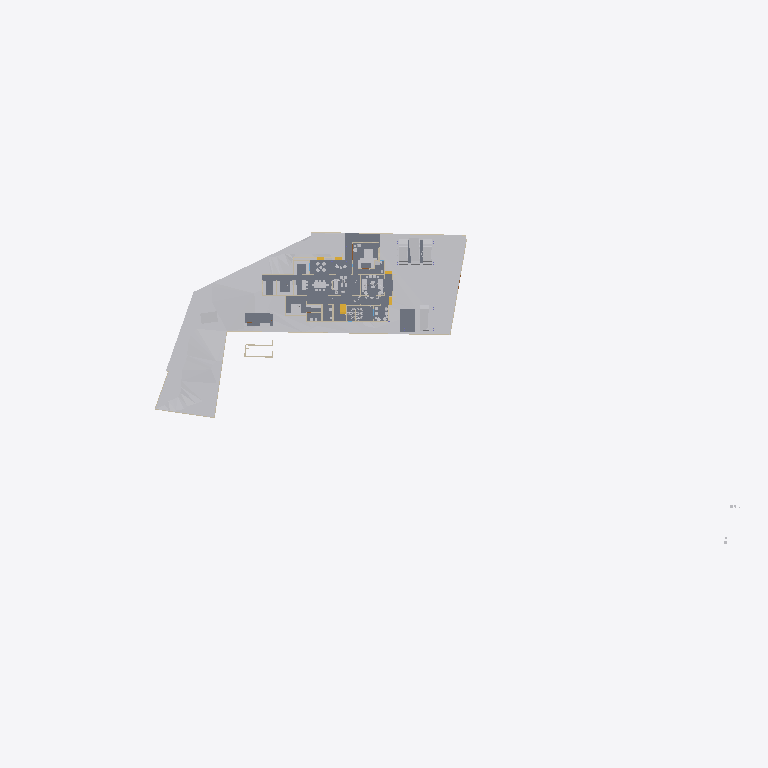
Plan cut of the same IFC building model at storey 'Roof' (level 0.00 m, cut at 1.40 m), seen from above with north up, elements coloured by IFC class: 23 other elements (light grey), 16 walls (beige), 7 slabs (grey), 1 stair flight (yellow). Cut surfaces are drawn darker.
Extent 141.3 m × 63.5 m × 37.0 m (x, y, z). Storeys (8): Road Level at 0.00 m; GF at 0.00 m; Concept at 0.00 m; Existing at 0.00 m; Roof at 0.00 m; Area at 0.00 m; Car Porch at 0.00 m; FF at 3.85 m. Elements (439): 124 IfcWall, 122 IfcFurniture, 38 IfcBuildingElementProxy, 32 IfcWindow, 31 IfcDoor, 24 IfcSlab, 22 IfcSanitaryTerminal, 18 IfcColumn, 9 IfcShadingDevice, 6 IfcStairFlight, 4 IfcRoof, 4 IfcVehicle.

HEADER;
FILE_DESCRIPTION(('ViewDefinition[DesignTransferView]'),'2;1');
FILE_NAME('Jailani.ifc','2026-01-23T11:54:30+05:30',(''),(''),'IfcOpenShell 0.8.5-alpha260121','Bonsai 0.8.5-alpha260121-421d454','Nobody');
FILE_SCHEMA(('IFC4X3'));
ENDSEC;
DATA;
#1=IFCPROJECT('1rEyq$MlvDVO9q4X_6O_vh',$,'My Project',$,$,$,$,(#14,#26),#9);
#31=IFCSITE('2ymv4STDrDCBgdvlSnG91s',$,'My Site',$,$,#54,$,$,$,(8,52,49,300000),(76,38,36,300000),20.0,$,$);
#37=IFCBUILDING('0WCwdFWaT3fvN6dYFJV0G3',$,'My Building',$,$,#60,$,$,$,$,$,$);
#43=IFCBUILDINGSTOREY('3glIUxBxj019WI9WL2_LBp',$,'Road Level',$,$,#66,$,$,$,$);
#2091=IFCBUILDINGSTOREY('0gksAyAJzF1eVdNHxF82jx',$,'GF',$,$,#203992,$,$,$,$);
#9684=IFCBUILDINGSTOREY('0GW8AoQ6z9OfFkHNDnUrmB',$,'FF',$,$,#226409,$,$,$,$);
#36449=IFCBUILDINGSTOREY('08MXqDc890wx$ikiXcsfjl',$,'Concept',$,$,#36465,$,$,$,$);
#37612=IFCBUILDINGSTOREY('3FqJSqHaz8MQtwN4CzJUgT',$,'Existing',$,$,#37627,$,$,$,$);
#39460=IFCBUILDINGSTOREY('2$v9ldK6P2VucsJp$wo$TV',$,'Roof',$,$,#39475,$,$,$,$);
#119304=IFCBUILDINGSTOREY('0qBaI9Ey94591kdt6C2Jnr',$,'Area',$,$,#119319,$,$,$,$);
#129129=IFCBUILDINGSTOREY('3kIur_wS960wa7BjgB$p1C',$,'Car Porch',$,$,#129145,$,$,$,$);
#1788=IFCGEOGRAPHICELEMENT('2G7_FUH1TFnfA2p0BceQCt',$,'Site',$,$,#100204,#1804,$,.TERRAIN.);
#4726=IFCSLAB('2FiUBYKgX14Ok5pfpzPww9',$,'Ground Floor',$,$,#204032,#4737,$,$);
#44400=IFCGEOGRAPHICELEMENT('1ijp4spyP8GBGp3uN8hwYJ',$,'Grass',$,$,#204027,#44410,$,.VEGETATION.);
#100712=IFCSLAB('1DsvWWCbL7cANGjESzliI9',$,'Ground Floor Verandah',$,$,#156011,#100733,$,$);
#192856=IFCSLAB('2VPuFNKJDBPhZlZtN4Tg6e',$,'Ground Floor Sitout',$,$,#204447,#192877,$,$);
#225017=IFCSLAB('1Qc2awMQfDD8pfi3Klqlbg',$,'Ground Floor Carporch 1car',$,$,#225056,#225038,$,$);
#219416=IFCSLAB('1AAhloHkHFWRkhjfKq1PUs',$,'Slab',$,$,#225064,#219437,$,$);
#217163=IFCSLAB('1ncWhb67D9XQ_BHqQYK5F_',$,'Slab',$,$,#217607,#217185,$,$);
#103859=IFCVEHICLE('0Rj7kGn8PAKQhJ_nG_1K0p',$,'Vehicle',$,$,#218941,#103872,$,$);
#145566=IFCVEHICLE('0GR5tKgTv9_RA8i68F_qsM',$,'Vehicle',$,$,#218946,#145579,$,$);
#218952=IFCVEHICLE('0uXb0_rSX8AgMJI$P2oa8S',$,'Vehicle',$,$,#219116,#218965,$,$);
#4239=IFCBUILDINGELEMENTPROXY('3q7lNd2p17oe3AMat8N37d',$,'Toilet 2',$,$,#81645,#4249,$,.COMPLEX.);
#154162=IFCVEHICLE('0N$2t9_e9DZwiKoEMbUbZK',$,'Vehicle',$,$,#218951,#154175,$,$);
#48553=IFCFURNITURE('2Ze14ZEU9CiBG9_AhI5DIZ',$,'Furniture',$,$,#227109,#48562,$,$);
#151238=IFCSLAB('1TDJ9z8DHBV90YLwAbkjL$',$,'Ground Floor Carporch 2car',$,$,#225016,#151259,$,$);
#55457=IFCFURNITURE('0V6hxvZwXE6hVLVUBmKQZG',$,'Furniture',$,$,#226819,#55466,$,$);
#4250=IFCBUILDINGELEMENTPROXY('3toYnKI0v7vRY5ZvUmLVDd',$,'Toilet1',$,$,#81650,#4260,$,.COMPLEX.);
#55484=IFCFURNITURE('3TkWbzkAX1QAVy26F4DON4',$,'Furniture',$,$,#226849,#55497,$,$);
#121662=IFCWALL('1BWH$vHq53de7ALB12b4Gj',$,'Wall',$,$,#205188,#121673,$,$);
#3190=IFCWALL('193oymhqH3WPw9ieWVOFsJ',$,'Wall',$,$,#36281,#3201,$,$);
#60594=IFCSTAIRFLIGHT('3K6s0TXK14hg3GYNy0Q3Ew',$,'StairFlight',$,$,#226689,#60602,$,8,7,0.180000007152557,0.150000005960464,.STRAIGHT.);
#211619=IFCWALL('0GEX5P4U9BQufRWTvvAWVU',$,'Wall',$,$,#211854,#211630,$,$);
#2407=IFCWALL('1wqYISk15EtxPgF1WYwVVh',$,'Wall',$,$,#100330,#2413,$,$);
#2632=IFCWALL('1hiIP0I5r0ZAybbUAFoviW',$,'Wall',$,$,#112940,#2638,$,$);
#219453=IFCFURNITURE('2wi43uVUHB$fvvoXLnbFGQ',$,'Furniture',$,$,#226824,#219793,$,$);
#89686=IFCFURNITURE('13ALM621n4AfCK13kNr2ii',$,'Furniture',$,$,#227389,#89699,$,$);
#6030=IFCFURNITURE('3gD11dh7T2SPAde6fVBVr4',$,'Furniture',$,$,#227384,#6043,$,$);
#75308=IFCWALL('0aRmjp_Qf6AeBX3Xe9lqsI',$,'Wall',$,$,#204192,#75319,$,$);
#160611=IFCFURNITURE('2ZKNol42f8qe6VN3Dr4RLS',$,'Furniture',$,$,#227629,#160622,$,$);
#170150=IFCFURNITURE('3Rxkd7cnT41hhyDoPSnoDn',$,'Furniture',$,$,#227579,#170161,$,$);
#180729=IFCFURNITURE('2oySu9ZA135gMkPzwgh3oE',$,'Furniture',$,$,#227634,#180740,$,$);
#180754=IFCFURNITURE('17N7JqRKD0yBV$kWkW8Z6p',$,'Furniture',$,$,#227639,#180765,$,$);
#2607=IFCWALL('0hLi5deXP5Zfo$NOtNZznY',$,'Wall',$,$,#112989,#2613,$,$);
#48220=IFCFURNITURE('1QWqY1IIrEJwc5UsSxSNE6',$,'Furniture',$,$,#227149,#48233,$,$);
#56164=IFCFURNITURE('1NDOqTkPT45hXxPi7JQfG6',$,'Furniture',$,$,#227574,#56175,$,$);
#56246=IFCFURNITURE('2mj$BvRbP1f9_7V7W1oVwT',$,'Furniture',$,$,#227569,#56257,$,$);
#210014=IFCFURNITURE('3CXtdG9UXDshaF3QqeU4Kq',$,'Furniture',$,$,#227644,#210025,$,$);
#2457=IFCWALL('38EbZ7mAL5TfofCc1aVwCP',$,'Wall',$,$,#113131,#2463,$,$);
#2381=IFCWALL('2ukC8AQQP85Rb_ZeT84bZY',$,'Wall',$,$,#112883,#2388,$,$);
#219603=IFCWALL('0cOpOmdZnC8wLXslh9jubP',$,'Wall',$,$,#220188,#219615,$,$);
#84112=IFCWALL('0SEXIFc9TD7u5ndttFAl6W',$,'Wall',$,$,#204242,#84123,$,$);
#168053=IFCWALL('3M5zxzEmT2XfzjJzyz7DGC',$,'Wall',$,$,#204312,#168065,$,$);
#219572=IFCWALL('0VKMDSODnDpPinXFeOX8vG',$,'Wall',$,$,#220183,#219584,$,$);
#75333=IFCWALL('0QnQ$aShP6ifk0P98FmQv4',$,'Wall',$,$,#204552,#75344,$,$);
#169905=IFCWALL('2NxZKW_0j7e8qQcggZOODF',$,'Wall',$,$,#204327,#169916,$,$);
#3433=IFCWALL('2gqgdNokT89Rrmjq1x$gkt',$,'Wall',$,$,#211715,#3444,$,$);
#161776=IFCFURNITURE('0v_OHJ2p94wx9DIPdDDMc$',$,'Furniture',$,$,#227654,#161787,$,$);
ENDSEC;
